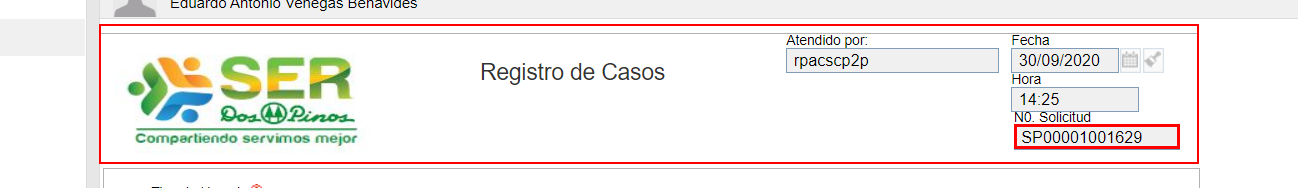
Workflow: SeSuite_DescargaDatosIndividual

Step 1 [try]: get-attribute of the text box 'Número de Solicitud' (chrome.exe)

Step 2 [catch]: get-attribute of the text box 'N° Solicitud' (chrome.exe) (same screen as step 1)

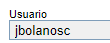
Step 3: get-text from the text box '*Nombre*' (chrome.exe)

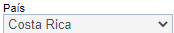
Step 4: get-text from the drop-down (chrome.exe)

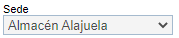
Step 5: get-text from the drop-down (chrome.exe)

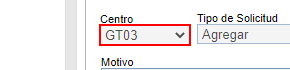
Step 6: get-text from the drop-down (chrome.exe)

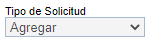
Step 7: get-text from the drop-down (chrome.exe)

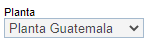
Step 8: get-text from the drop-down (chrome.exe)

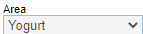
Step 9: get-text from the drop-down (chrome.exe)

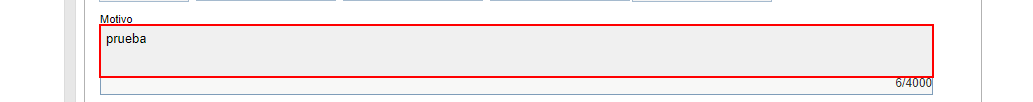
Step 10: get-text from the text box 'Motivo' (chrome.exe)

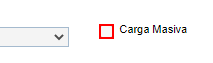
Step 11: get-attribute of the text box 'Carga Masiva' (chrome.exe)

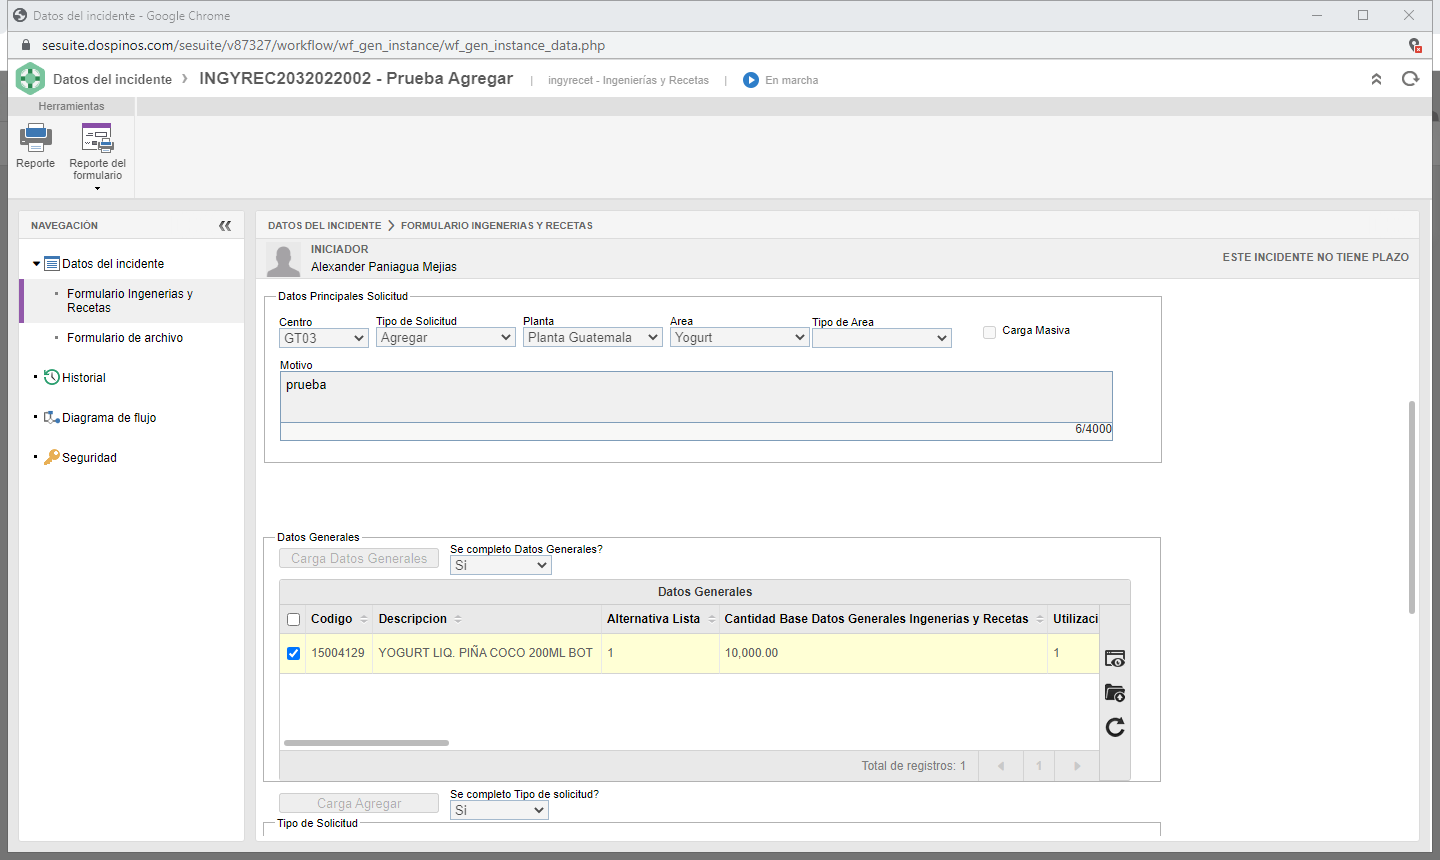
Step 12 [default]: Attach Browser 'Datosdeli Page' (chrome.exe)

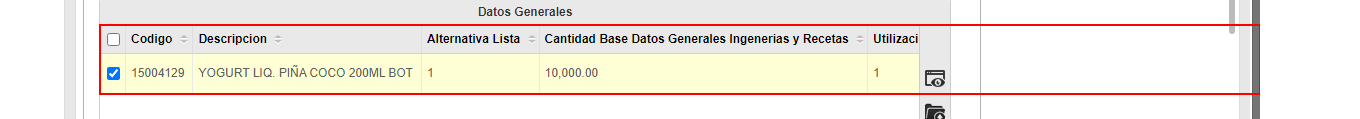
Step 13: get-text from the table

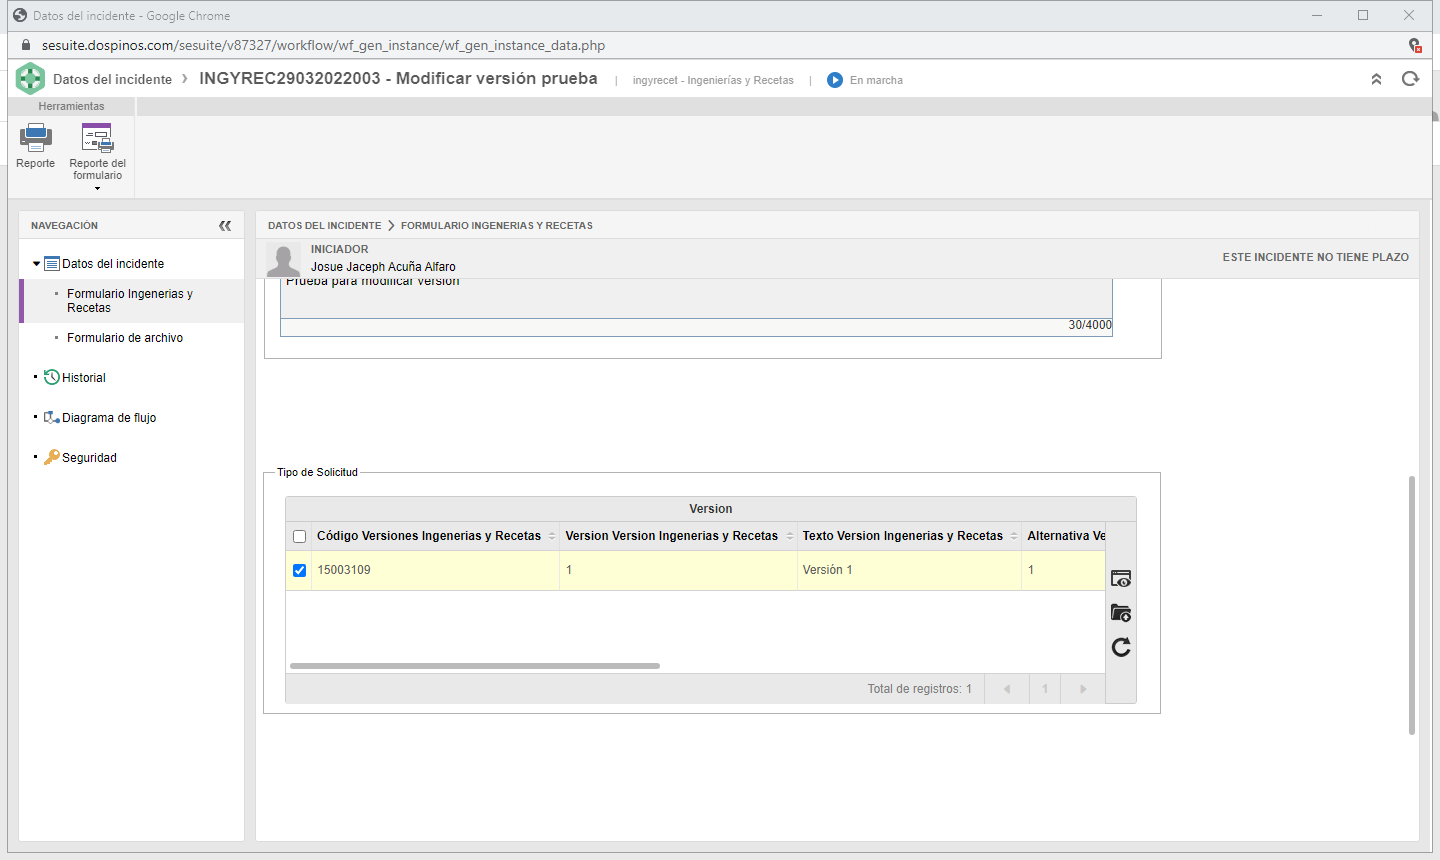
Step 14 [catch]: Attach Browser 'Datosdeli Page' (chrome.exe)

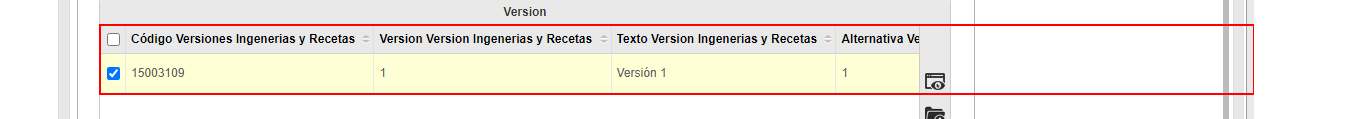
Step 15: get-text from the table

Step 16: Attach Browser 'Datosdeli Page' (chrome.exe) (same screen as step 14)

Step 17: get-text from the table (same screen as step 15)

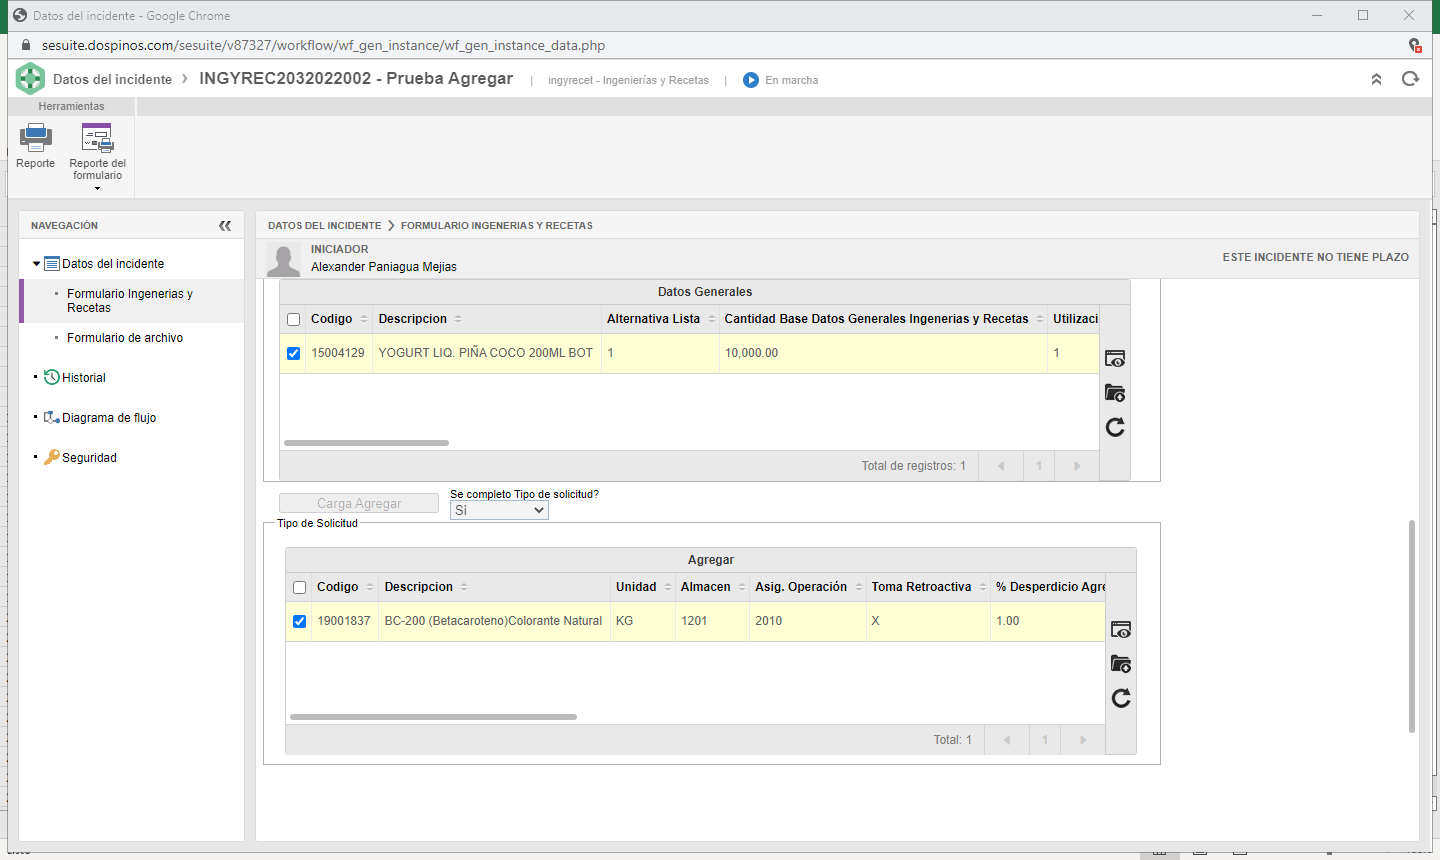
Step 18 [else]: Attach Browser 'Datosdeli Page' (chrome.exe)

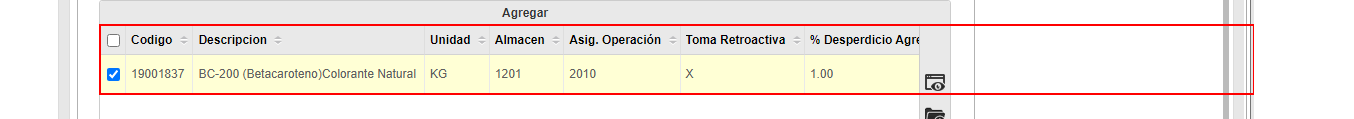
Step 19: get-text from the table

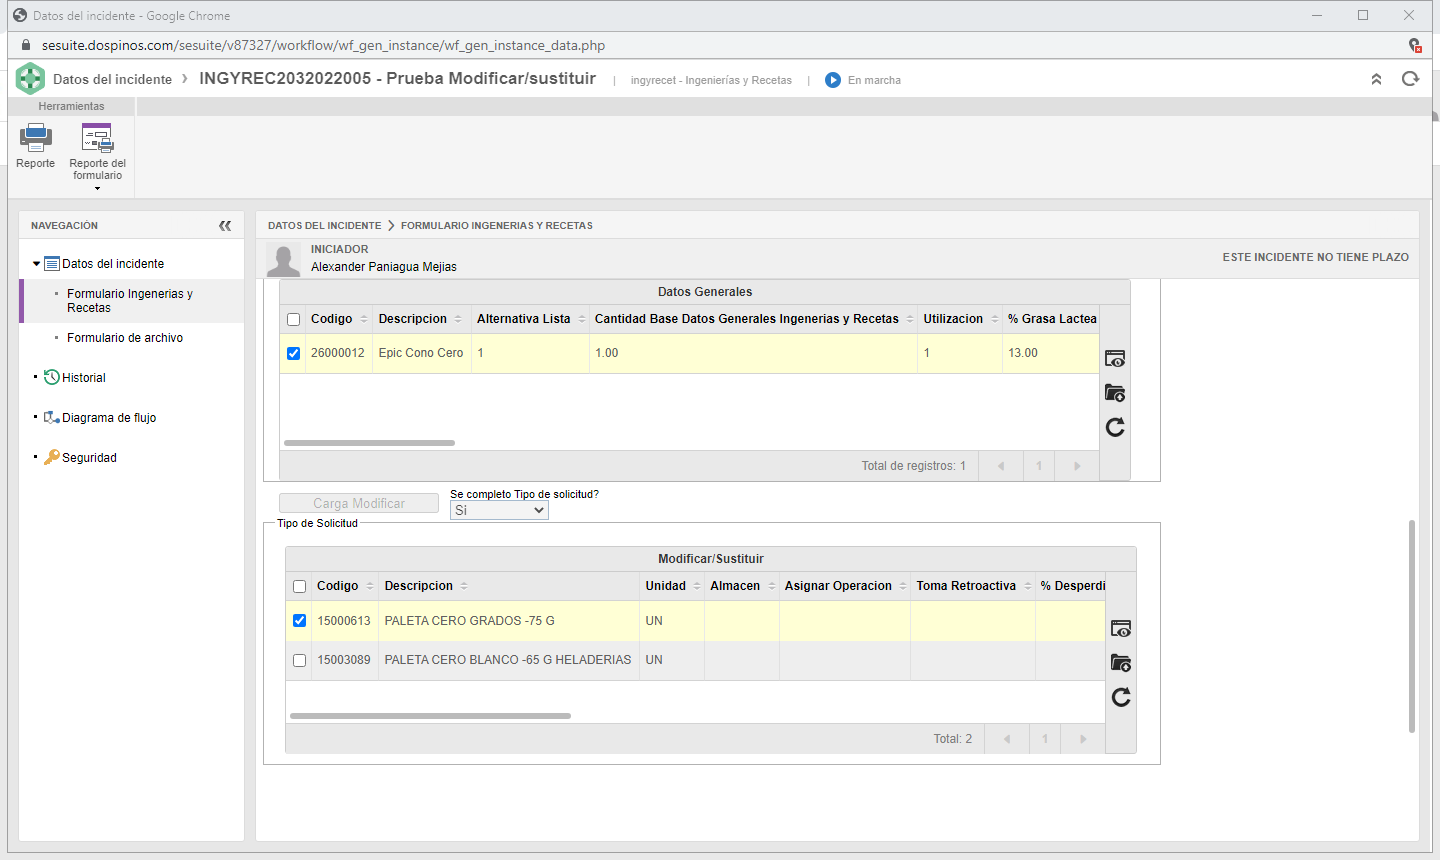
Step 20: Attach Browser 'Datosdeli Page' (chrome.exe)

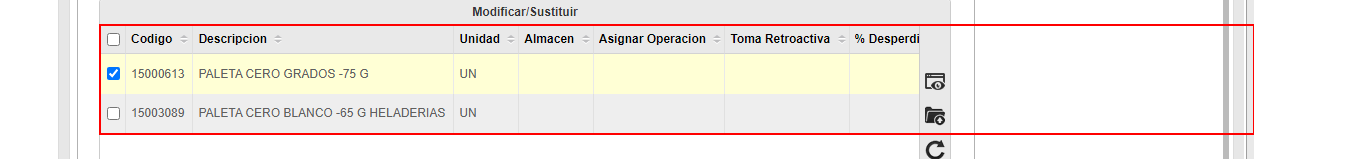
Step 21: get-text from the table

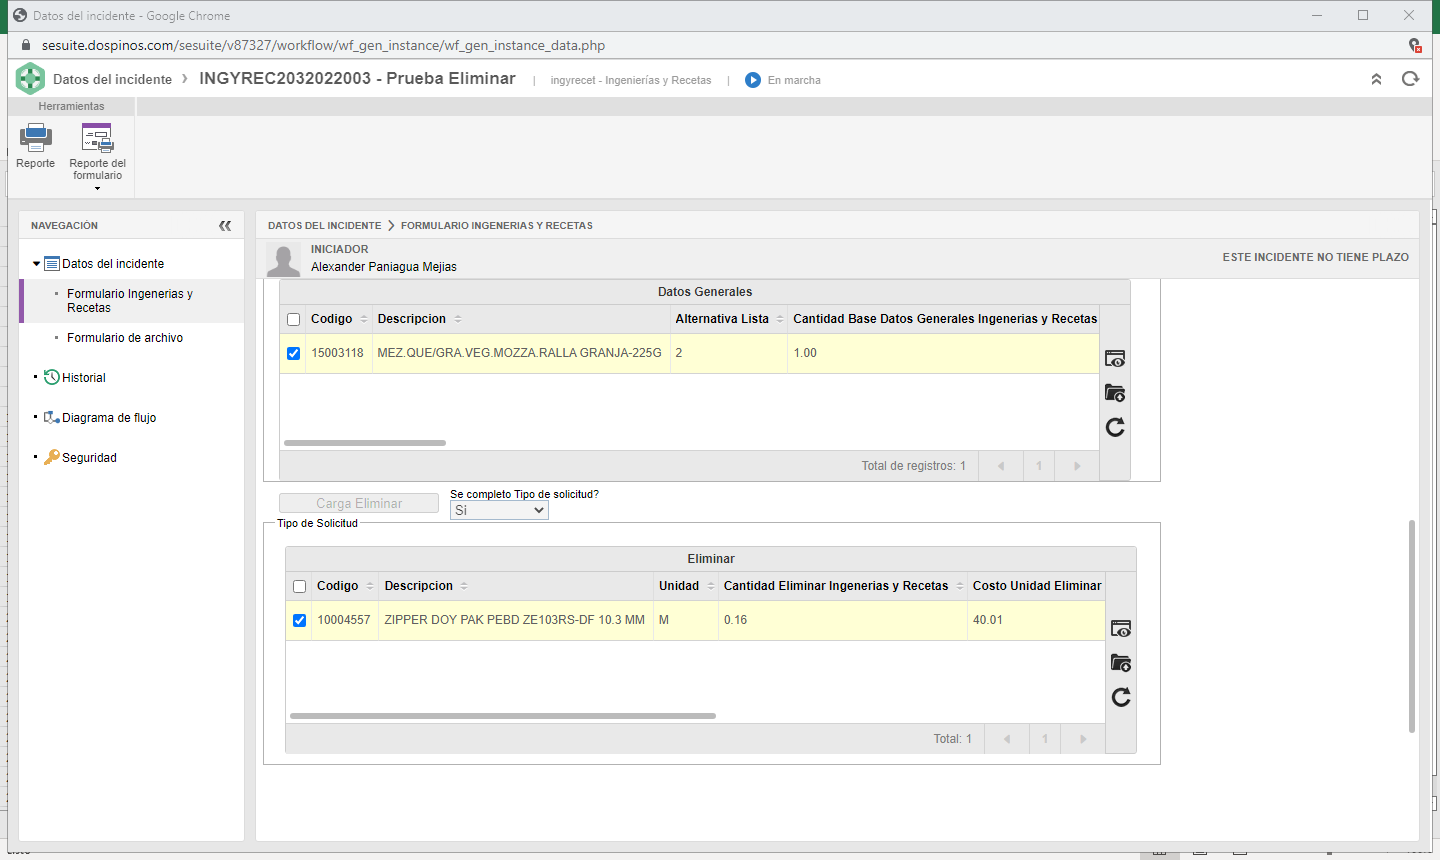
Step 22: Attach Browser 'Datosdeli Page' (chrome.exe)

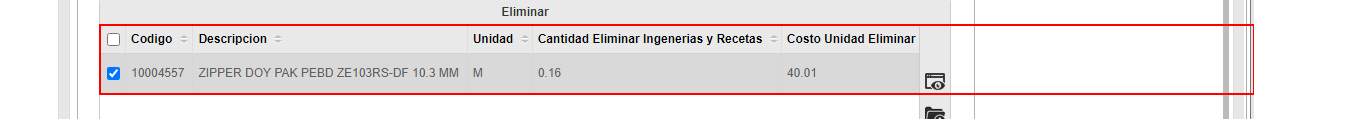
Step 23: get-text from the table

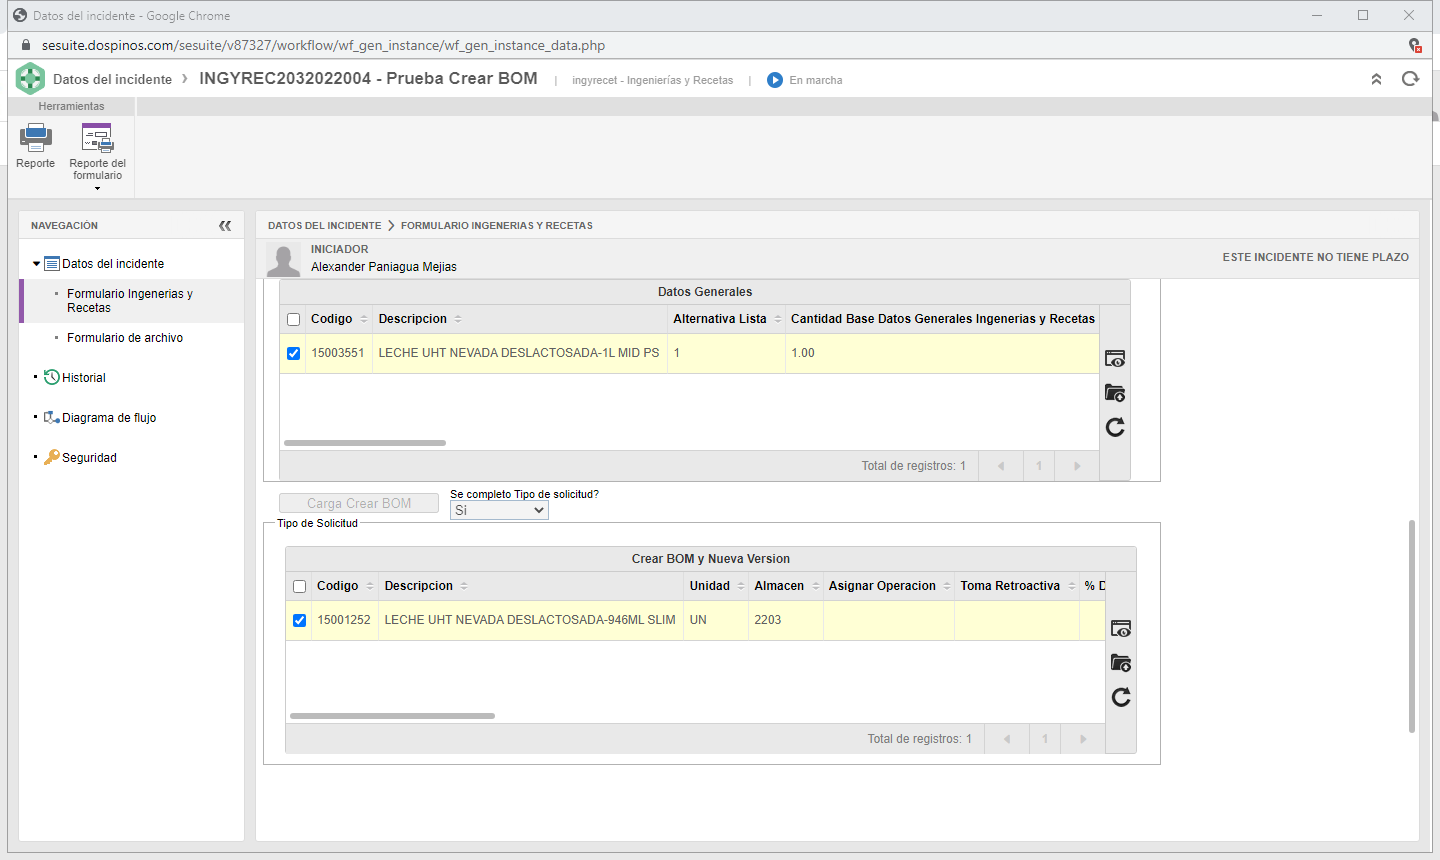
Step 24: Attach Browser 'Datosdeli Page' (chrome.exe)

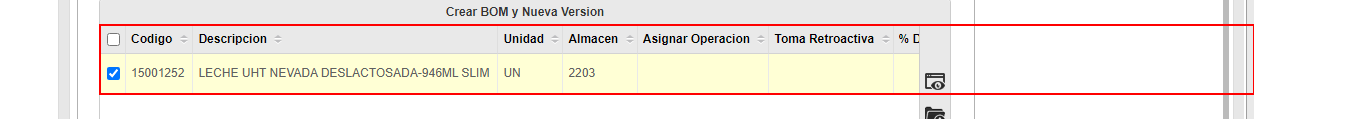
Step 25: get-text from the table

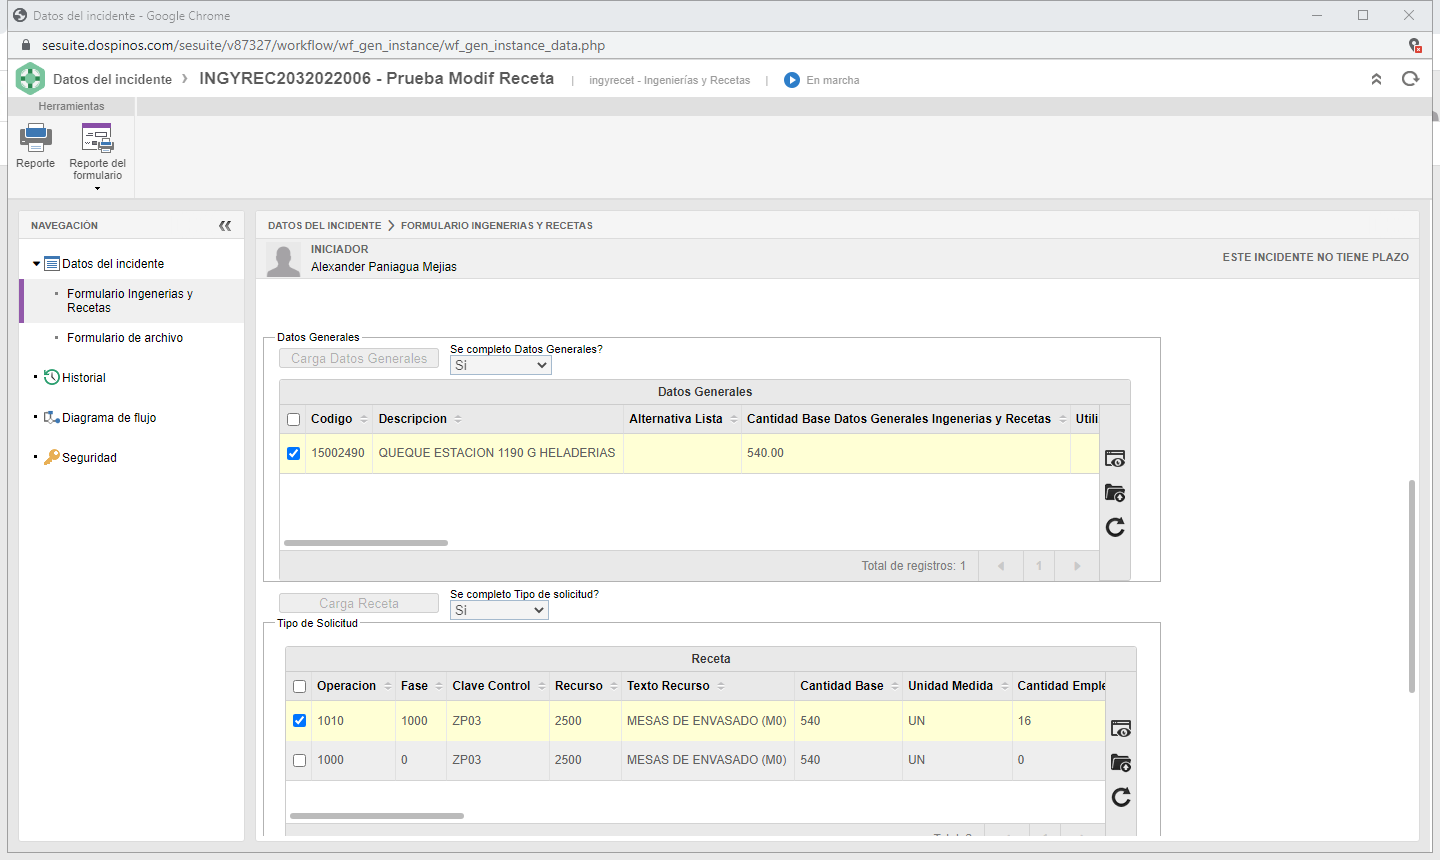
Step 26: Attach Browser 'Datosdeli Page' (chrome.exe)

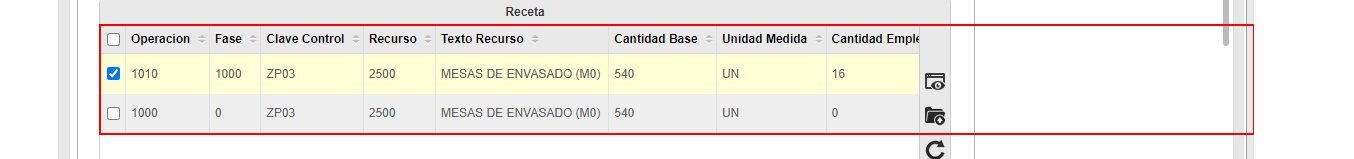
Step 27: get-text from the table

Step 28: Attach Browser 'Datosdeli Page' (chrome.exe) (same screen as step 26)

Step 29: get-text from the table (same screen as step 27)

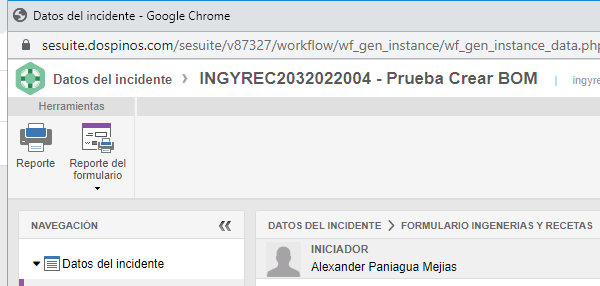
Step 30 [try]: Attach Window 'Datos' on the element in window 'Ejecución de*' (chrome.exe)

Step 31 [try]: get-attribute of the text box 'Número de Solicitud' (chrome.exe) (same screen as step 1)

Step 32 [catch]: get-attribute of the text box 'N° Solicitud' (chrome.exe) (same screen as step 1)

Step 33 [try]: get-text from the text box '*Nombre*' (chrome.exe) (same screen as step 3)

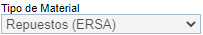
Step 34 [try]: get-text from the drop-down (chrome.exe) (repeated 2 times)

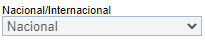
Step 36: get-text from the drop-down (chrome.exe)

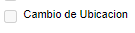
Step 37: get-attribute of the text box 'Cambio de Ubicacion' (chrome.exe)

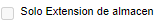
Step 38 [else]: get-attribute of the text box 'Solo Extension de almacen' (chrome.exe)

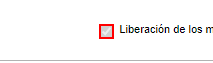
Step 39: find the text box '*Liberaci?n de*' in window '*de*' (chrome.exe)

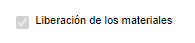
Step 40 [then]: get-attribute of the text box '*Liberaci?n de*' in window '*de*' (chrome.exe)